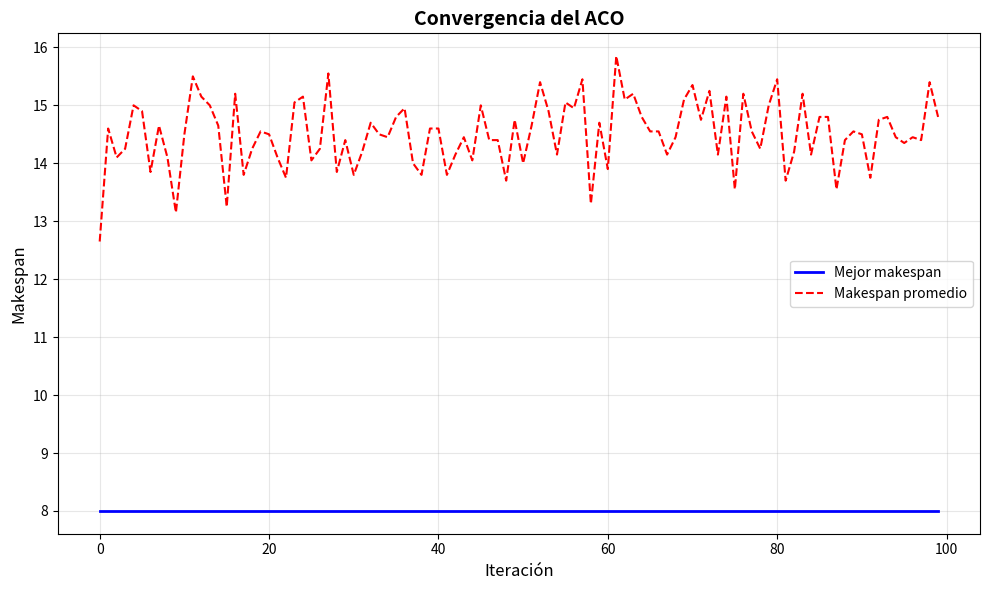

Reproduce this figure in Python.
"""
Ant Colony Optimization para Job-Shop Scheduling Problem
[redacted]
[redacted]
[redacted]
"""

import numpy as np
import matplotlib.pyplot as plt
from typing import List, Tuple, Dict

class JobShopACO:
    def __init__(self, jobs_data: List[List[Tuple[int, int]]], 
                 n_ants: int = 20, 
                 n_iterations: int = 100,
                 alpha: float = 1.0, 
                 beta: float = 2.0, 
                 rho: float = 0.5,
                 Q: float = 100.0):
        """
        Inicializa ACO para JSP
        
        jobs_data: Lista de trabajos, cada trabajo es lista de (máquina, tiempo)
        Ejemplo: [[(0, 3), (1, 2), (2, 2)], [(1, 2), (2, 1), (0, 4)]]
        """
        self.jobs_data = jobs_data
        self.n_jobs = len(jobs_data)
        self.n_machines = max(max(op[0] for op in job) for job in jobs_data) + 1
        self.n_operations = sum(len(job) for job in jobs_data)
        
        # Parámetros ACO
        self.n_ants = n_ants
        self.n_iterations = n_iterations
        self.alpha = alpha
        self.beta = beta
        self.rho = rho
        self.Q = Q
        
        # Inicializar matriz de feromonas
        self.pheromone = np.ones((self.n_operations, self.n_operations)) * 0.1
        
        # Calcular heurística (inverso del tiempo)
        self.heuristic = self._calculate_heuristic()
        
        # Mejores resultados
        self.best_makespan = float('inf')
        self.best_schedule = None
        self.history = []
    
    def _calculate_heuristic(self) -> np.ndarray:
        """Calcula matriz heurística basada en tiempos de operación"""
        heuristic = np.zeros((self.n_operations, self.n_operations))
        operations = []
        
        for job_idx, job in enumerate(self.jobs_data):
            for op_idx, (machine, time) in enumerate(job):
                operations.append((job_idx, op_idx, machine, time))
        
        for i in range(self.n_operations):
            for j in range(self.n_operations):
                if i != j:
                    time = operations[j][3]
                    heuristic[i][j] = 1.0 / (time + 1e-10)
        
        return heuristic
    
    def _construct_solution(self) -> List[int]:
        """Una hormiga construye una solución (secuencia de operaciones)"""
        # Seguimiento de operaciones completadas por trabajo
        job_operation_index = [0] * self.n_jobs
        solution = []
        available_operations = []
        
        # Inicializar operaciones disponibles (primera de cada trabajo)
        for job_idx in range(self.n_jobs):
            available_operations.append(job_idx)
        
        while len(solution) < self.n_operations:
            # Calcular operación global actual
            current_op = len(solution) if len(solution) > 0 else 0
            
            # Calcular probabilidades para operaciones disponibles
            probabilities = []
            operation_indices = []
            
            for job_idx in available_operations:
                op_idx = job_operation_index[job_idx]
                # Índice global de operación
                global_op_idx = sum(len(self.jobs_data[j]) for j in range(job_idx)) + op_idx
                operation_indices.append(global_op_idx)
                
                if current_op == 0:
                    prob = 1.0 / len(available_operations)
                else:
                    tau = self.pheromone[current_op - 1][global_op_idx]
                    eta = self.heuristic[current_op - 1][global_op_idx]
                    prob = (tau ** self.alpha) * (eta ** self.beta)
                
                probabilities.append(prob)
            
            # Normalizar probabilidades
            total = sum(probabilities)
            if total > 0:
                probabilities = [p / total for p in probabilities]
            else:
                probabilities = [1.0 / len(probabilities)] * len(probabilities)
            
            # Seleccionar operación
            selected_idx = np.random.choice(len(available_operations), p=probabilities)
            selected_job = available_operations[selected_idx]
            
            solution.append(selected_job)
            job_operation_index[selected_job] += 1
            
            # Actualizar operaciones disponibles
            if job_operation_index[selected_job] >= len(self.jobs_data[selected_job]):
                available_operations.remove(selected_job)
        
        return solution
    
    def _calculate_makespan(self, solution: List[int]) -> Tuple[int, Dict]:
        """Calcula el makespan de una solución"""
        job_operation_index = [0] * self.n_jobs
        job_end_time = [0] * self.n_jobs
        machine_end_time = [0] * self.n_machines
        schedule = {m: [] for m in range(self.n_machines)}
        
        for job_idx in solution:
            op_idx = job_operation_index[job_idx]
            machine, duration = self.jobs_data[job_idx][op_idx]
            
            # Tiempo de inicio: máximo entre fin del trabajo y fin de la máquina
            start_time = max(job_end_time[job_idx], machine_end_time[machine])
            end_time = start_time + duration
            
            # Actualizar tiempos
            job_end_time[job_idx] = end_time
            machine_end_time[machine] = end_time
            
            # Guardar en cronograma
            schedule[machine].append((job_idx, op_idx, start_time, end_time))
            
            job_operation_index[job_idx] += 1
        
        makespan = max(machine_end_time)
        return makespan, schedule
    
    def _update_pheromones(self, solutions: List[List[int]], makespans: List[int]):
        """Actualiza matriz de feromonas"""
        # Evaporación
        self.pheromone *= (1 - self.rho)
        
        # Depósito de feromonas
        for solution, makespan in zip(solutions, makespans):
            delta = self.Q / makespan
            
            for i in range(len(solution) - 1):
                job_from = solution[i]
                job_to = solution[i + 1]
                
                # Calcular índices globales
                op_from = i
                op_to = i + 1
                
                if op_from < self.n_operations and op_to < self.n_operations:
                    self.pheromone[op_from][op_to] += delta
        
        # Mantener feromonas en rango razonable
        self.pheromone = np.clip(self.pheromone, 0.01, 10.0)
    
    def optimize(self) -> Tuple[int, List[int], Dict]:
        """Ejecuta el algoritmo ACO"""
        print(f"🐜 Iniciando ACO con {self.n_ants} hormigas y {self.n_iterations} iteraciones")
        print(f"📊 Problema: {self.n_jobs} trabajos, {self.n_machines} máquinas, {self.n_operations} operaciones")
        print("-" * 60)
        
        for iteration in range(self.n_iterations):
            solutions = []
            makespans = []
            
            # Cada hormiga construye una solución
            for ant in range(self.n_ants):
                solution = self._construct_solution()
                makespan, schedule = self._calculate_makespan(solution)
                
                solutions.append(solution)
                makespans.append(makespan)
                
                # Actualizar mejor solución
                if makespan < self.best_makespan:
                    self.best_makespan = makespan
                    self.best_schedule = schedule
                    self.best_solution = solution
            
            # Actualizar feromonas
            self._update_pheromones(solutions, makespans)
            
            # Guardar historial
            avg_makespan = np.mean(makespans)
            self.history.append((self.best_makespan, avg_makespan))
            
            # Imprimir progreso cada 10 iteraciones
            if (iteration + 1) % 10 == 0:
                print(f"Iteración {iteration + 1:3d} | Mejor: {self.best_makespan:3d} | "
                      f"Promedio: {avg_makespan:.2f}")
        
        print("-" * 60)
        print(f"✅ Optimización completada!")
        print(f"🏆 Mejor makespan: {self.best_makespan}")
        
        return self.best_makespan, self.best_solution, self.best_schedule
    
    def print_schedule(self):
        """Imprime el cronograma detallado"""
        if self.best_schedule is None:
            print("No hay cronograma disponible")
            return
        
        print("\n📅 CRONOGRAMA ÓPTIMO")
        print("=" * 60)
        
        for machine in range(self.n_machines):
            print(f"\n🔧 Máquina {machine}:")
            if self.best_schedule[machine]:
                for job, op, start, end in self.best_schedule[machine]:
                    duration = end - start
                    print(f"  J{job}-Op{op}: [{start:3d} → {end:3d}] ({duration} min)")
            else:
                print("  Sin operaciones")
        
        print("\n" + "=" * 60)
    
    def plot_convergence(self):
        """Grafica la convergencia del algoritmo"""
        if not self.history:
            print("No hay historial disponible")
            return
        
        best_history = [h[0] for h in self.history]
        avg_history = [h[1] for h in self.history]
        
        plt.figure(figsize=(10, 6))
        plt.plot(best_history, 'b-', linewidth=2, label='Mejor makespan')
        plt.plot(avg_history, 'r--', linewidth=1.5, label='Makespan promedio')
        plt.xlabel('Iteración', fontsize=12)
        plt.ylabel('Makespan', fontsize=12)
        plt.title('Convergencia del ACO', fontsize=14, fontweight='bold')
        plt.legend(fontsize=10)
        plt.grid(True, alpha=0.3)
        plt.tight_layout()
        plt.savefig('aco_convergence.png', dpi=150)
        print("\n📊 Gráfico guardado como 'aco_convergence.png'")
        plt.show()


def main():
    """Ejemplo de uso con el problema del taller"""
    
    # Datos del problema JSP del taller
    # Formato: [(máquina, tiempo), ...]
    jobs = [
        [(0, 3), (1, 2), (2, 2)],  # J1: M1(3) → M2(2) → M3(2)
        [(1, 2), (2, 1), (0, 4)],  # J2: M2(2) → M3(1) → M1(4)
        [(2, 2), (0, 1), (1, 3)]   # J3: M3(2) → M1(1) → M2(3)
    ]
    
    print("\n" + "="*60)
    print("🏭 JOB-SHOP SCHEDULING PROBLEM con ACO")
    print("="*60)
    
    # Crear instancia de ACO
    aco = JobShopACO(
        jobs_data=jobs,
        n_ants=20,
        n_iterations=100,
        alpha=1.0,    # Influencia de feromonas
        beta=2.0,     # Influencia heurística
        rho=0.5,      # Tasa de evaporación
        Q=100.0       # Constante de refuerzo
    )
    
    # Optimizar
    best_makespan, best_solution, best_schedule = aco.optimize()
    
    # Mostrar resultados
    aco.print_schedule()
    
    print(f"\n🔢 Secuencia óptima de trabajos:")
    print(f"   {' → '.join([f'J{j}' for j in best_solution])}")
    
    # Graficar convergencia
    aco.plot_convergence()
    
    print("\n✅ ¡Taller completado exitosamente!")


if __name__ == "__main__":
    main()

